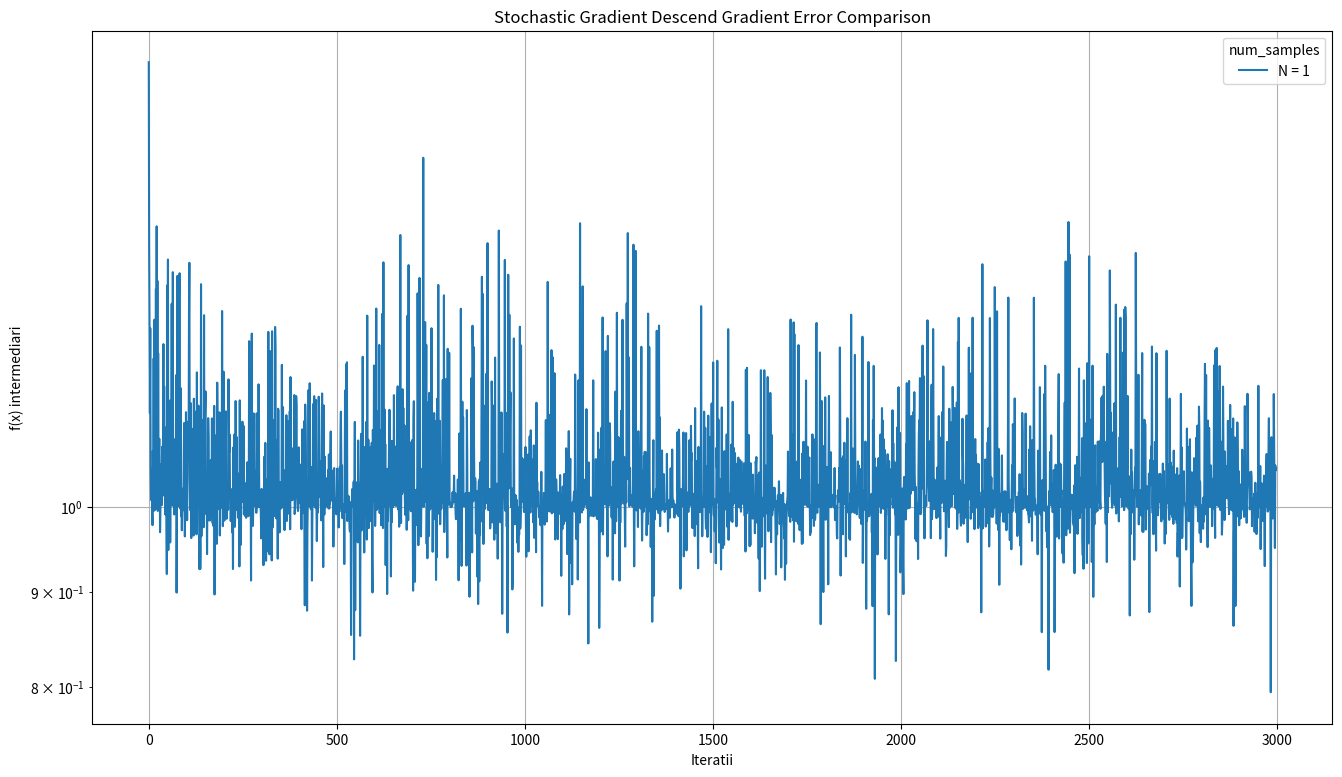

Reproduce this figure in Python.
import numpy as np
import matplotlib.pyplot as plt

np.random.seed(22)

def gradient(A, x, b):
    return np.matmul(A.T, np.matmul(A, x) - b)

def f(A, x, b):
    return 1 / 2 * np.linalg.norm(np.matmul(A, x) - b) ** 2

def test(A, b):
    ATA = A.T @ A
    eigenvalues_ATA = np.linalg.eigvals(ATA)

    L = np.max(eigenvalues_ATA)
    sigma = np.min(eigenvalues_ATA)
    K = L / sigma
    print(f"Numarul de conditionare K = {K}")
    print(f"K > 10^6? {K > 10**6}")

    x_star = np.linalg.pinv(A) @ b
    V_star = 1 / 2 * np.linalg.norm(A @ x_star - b) ** 2
    print(f"V* = {V_star}")
    print(f"V* > 10^3? {V_star > 10**3}")

def gradient_descend(A, b, e = 1e3, x0 = None, alpha_method = "constant", alpha_constant = None, rho = 0.5, c = 0.5, max_iter = 100000):
    ATA = A.T @ A
    eigs_ATA = np.linalg.eigvals(ATA)

    L = np.max(eigs_ATA)

    if x0 is None:
        x = np.zeros(A.shape[1])
    else:
        x = x0

    if alpha_method == "constant" and alpha_constant is None:
        alpha_constant = 1 / L
        print(f"alfa constant: {alpha_constant}")

    intermediars = []
    alphas = []
    for i in range (max_iter):
        alpha_k = 0
        grad_x = gradient(A, x, b)
        if np.linalg.norm(grad_x) < e:
            print(f"minim gasit dupa {i} iteratii")
            break

        if alpha_method == "constant":
            alpha_k = alpha_constant

        # alpha in situatia asta poate fi calculat, derivata functiei dupa alpha da frumos
        elif alpha_method == "steepest":
            Ag = A @ grad_x
            residual = A @ x - b
            alpha_k = residual.T @ Ag / (np.linalg.norm(Ag) ** 2)

        elif alpha_method == "backtracking":
            alpha_k = 1.0
            t = 0
            while f(A, x - alpha_k * grad_x, b) > (f(A, x, b) - c * alpha_k * np.linalg.norm(grad_x) ** 2):
                alpha_k = rho * alpha_k
                if t > 100:
                    break
                t += 1

        x -= alpha_k * grad_x

        alphas.append(alpha_k)
        intermediars.append(f(A, x, b))

    print(f"f* = {f(A, x, b)}")
    return x, intermediars, alphas

def stochastic_gradient_descend(A, b, N, T = 3000, comparison = False):
    ATA = A.T @ A
    eigs_ATA = np.linalg.eigvals(ATA)

    L = np.max(eigs_ATA)

    # 0 < alpha < 1 / 2 * L. 
    alpha = 1 / (2 * L)

    x = np.zeros(A.shape[1])
    intermediars = []
    err = []
    m = A.shape[0]

    for _ in range (1, T):
        indices = np.random.choice(m, N, replace=False)
        A_selected = A[indices, :]
        b_selected = b[indices]

        grad_aprox = A_selected.T @ (A_selected @ x - b_selected) / N

        # eroarea de aproximare a gradientului este mare, aprox. 10^6. din cauza numarului de conditionare mare
        # => "omitem" directii puternice cand facem acel sampling 
        if comparison:
            grad_real = gradient(A, x, b)
            dist = grad_real - grad_aprox
            err.append(np.linalg.norm(dist) / np.linalg.norm(grad_real)) # aduc la norma gradientului ca sa vizualizez mai bine

        x -= alpha * grad_aprox

        intermediars.append(f(A, x, b))


    print(f"pentru N = {N}, f* = {f(A, x, b)}")
    return x, intermediars, err

def plot_intermediars(intermediars_list, labels, title, file_name, legend_title):
    plt.figure(figsize=(16, 9))
    for intermediars, label in zip(intermediars_list, labels):
        plt.semilogy(range(len(intermediars)), intermediars, label=label)
    plt.xlabel('Iteratii')
    plt.ylabel('f(x) intermediari')
    plt.title(title)
    plt.legend(title = legend_title)
    plt.grid()
    plt.yscale('log')
    # plt.savefig(f'../plots/{file_name}.png', dpi = 300)
    plt.show()
    plt.clf()

def plot_alphas(alphas_list, labels, file_name):
    num_methods = len(alphas_list)
    ncols = 3 
    nrows = (num_methods + 1) // 3
    subplot_size = 5  
    
    _, axes = plt.subplots(nrows, ncols, figsize=(subplot_size * ncols, subplot_size * nrows))
    if num_methods == 1:
        axes = np.array([axes])
    axes = axes.flatten()

    for i, (alphas, label) in enumerate(zip(alphas_list, labels)):
        ax = axes[i]
        ax.plot(range(len(alphas)), alphas, label = label)
        ax.set_title(label)
        ax.set_xlabel('iteratii')
        ax.set_ylabel('α')
        ax.grid()
        ax.set_yscale('log')

    for i in range(num_methods, len(axes)):
        axes[i].axis('off')
    
    plt.tight_layout()
    plt.savefig(f'../plots/{file_name}.png', dpi = 300)
    plt.clf()

# a)
m = 70
n = 50

r = min(m, n)
sigma_max = 10 ** 5
sigma_min = 1
sigmas = np.linspace(sigma_max, sigma_min, r)

Sigma = np.zeros((m, n))
for i in range(r):
    Sigma[i, i] = sigmas[i]

U, _ = np.linalg.qr(np.random.randn(m, m))  
V, _ = np.linalg.qr(np.random.randn(n, n))

A = U @ Sigma @ V.T

U_full, S, Vt = np.linalg.svd(A, full_matrices=True)
null_space = U_full[:, r:]  

err = 10**3 + 1  

b = np.random.randn(m)
A_inv = np.linalg.pinv(A)
b_proj = A @ A_inv @ b
b_perp = b - b_proj
sc = np.sqrt(2 * 1e3 + 1) / np.linalg.norm(b_perp)
b = b_proj + sc * b_perp

print("-- Test A, b --")
test(A, b)


# b)
mat_A = np.random.rand(m, n)
vec_b = np.random.rand(m)

print("\n\n-- Gradient Descend --")
print("-> alpha_method constant")
x_constant, intermediars_constant, alphas_constant = gradient_descend(A, b, alpha_method="constant")
print("\n-> alpha_method steepest")
x_steepest, intermediars_steepest, alphas_steepest = gradient_descend(A, b, alpha_method="steepest")
print("\n-> alpha_method backtracking")
x_backtracking, intermediars_backtracking, alphas_backtracking = gradient_descend(A, b, alpha_method="backtracking")

intermediars_list = [intermediars_constant, intermediars_steepest, intermediars_backtracking]
alphas_list = [alphas_constant, alphas_steepest, alphas_backtracking]
labels = ['constant', 'steepest', 'backtracking']
title = 'Strategii de alegere a pasului de gradient pentru Gradient Descend'
file_name = 'gradient_descend_f'
legend_title = 'alpha_method'
# plot_intermediars(intermediars_list, labels, title, file_name, legend_title)
# plot_alphas(alphas_list, labels, 'gradient_descend_alpha')


# c)
print("\n\n-- Stochastic Gradient Descend --")
N = [1, 5, 10, 20, 30, 40]
labels = []
intermediars_list = []
errors = []
for n in N:
    _, intermediars_stochastic, error = stochastic_gradient_descend(A, b, n, comparison = True)
    intermediars_list.append(intermediars_stochastic)
    errors.append(error)
    labels.append(f'N = {n}')
# plot_intermediars(intermediars_list, labels, 'Stochastic Gradient Descend Number of Samples Comparison', 'stochastic_gradient_descend', 'num_samples')
plot_intermediars([errors[0]], [labels[0]], 'Stochastic Gradient Descend Gradient Error Comparison', 'stochastic_gradient_descend_err', 'num_samples')


# d)
